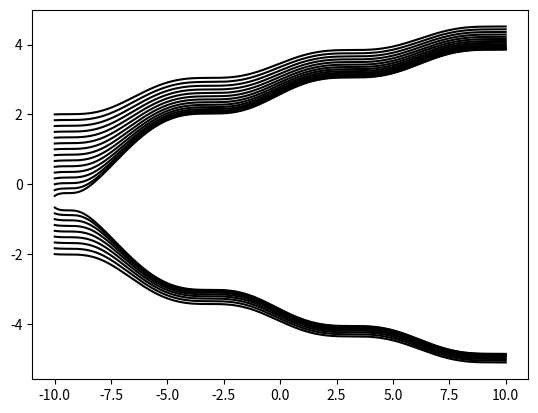

Here is the Python script that generated this plot:
# -*- coding: utf-8 -*-
"""
Created on Tue Sep  3 13:24:49 2019

PHYS 639 >>> Assignments >>> Week 3 >>> Warmup III
HUYNH LAM

"""

#%%==================================================================================================
#=========== Week 3 >> Warmup III >> First order ODEs.                               ================
#=========== Write a code that solves a differential equation f'=(1+cos(x))/(1+2f)   ================
#=========== between x = 0 and 10 for a range of initial conditions f(0) = -2 to 2.  ================
#====================================================================================================

# Import libraries
import numpy as np #math library
import matplotlib.pyplot as plt # Plotting library

# Function to solve first order ODE 
# It takes in the intial conditions (x0,f0), the upper limit of the range you want to solve your ODE (high),
# number of steps (Nsteps) and function that defines the first derivative of the original function
# It gives out the numerically estimated function f(x) that satisfies the conditions

def solve_first_order_ode(x0, f0, high, Nsteps, dfdx):
    # Initialize array with discrete values of x
    x = np.linspace(x0,high,Nsteps+1)
    # Initialize array to store the solution of f(x)
    fx = np.zeros(len(x))
    # step size
    dx = (high - x0)/Nsteps
    # First value of (x,fx) is the initial condition
    fx[0] = f0
    x[0] = x0
    # Euler's method to estimate the solution f(x)
    # First calculate the derivative then use the derivative
    # and then use this value of derivative and value of function at the previous point to estimate the next point
    for i in range(Nsteps):
        derivative = dfdx(x[i], fx[i])
        fx[i+1] = fx[i] + derivative*dx
    return x, fx  

# Derivative as a function of x and fx
def derivative(x, fx):
    return (1 + np.cos(x))/(1 + 2*fx)

# solve dfdx = (1 + cos(x))/(1 + 2*x) for a range of Initial Conditions
# Number of initial consitions
NICs = 25
# Initial conditions
ICs = np.linspace(-2, 2, NICs)

for i in range(NICs):
    x,fx = solve_first_order_ode(-10,ICs[i],10,1000,derivative)
    plt.plot(x,fx,'k')